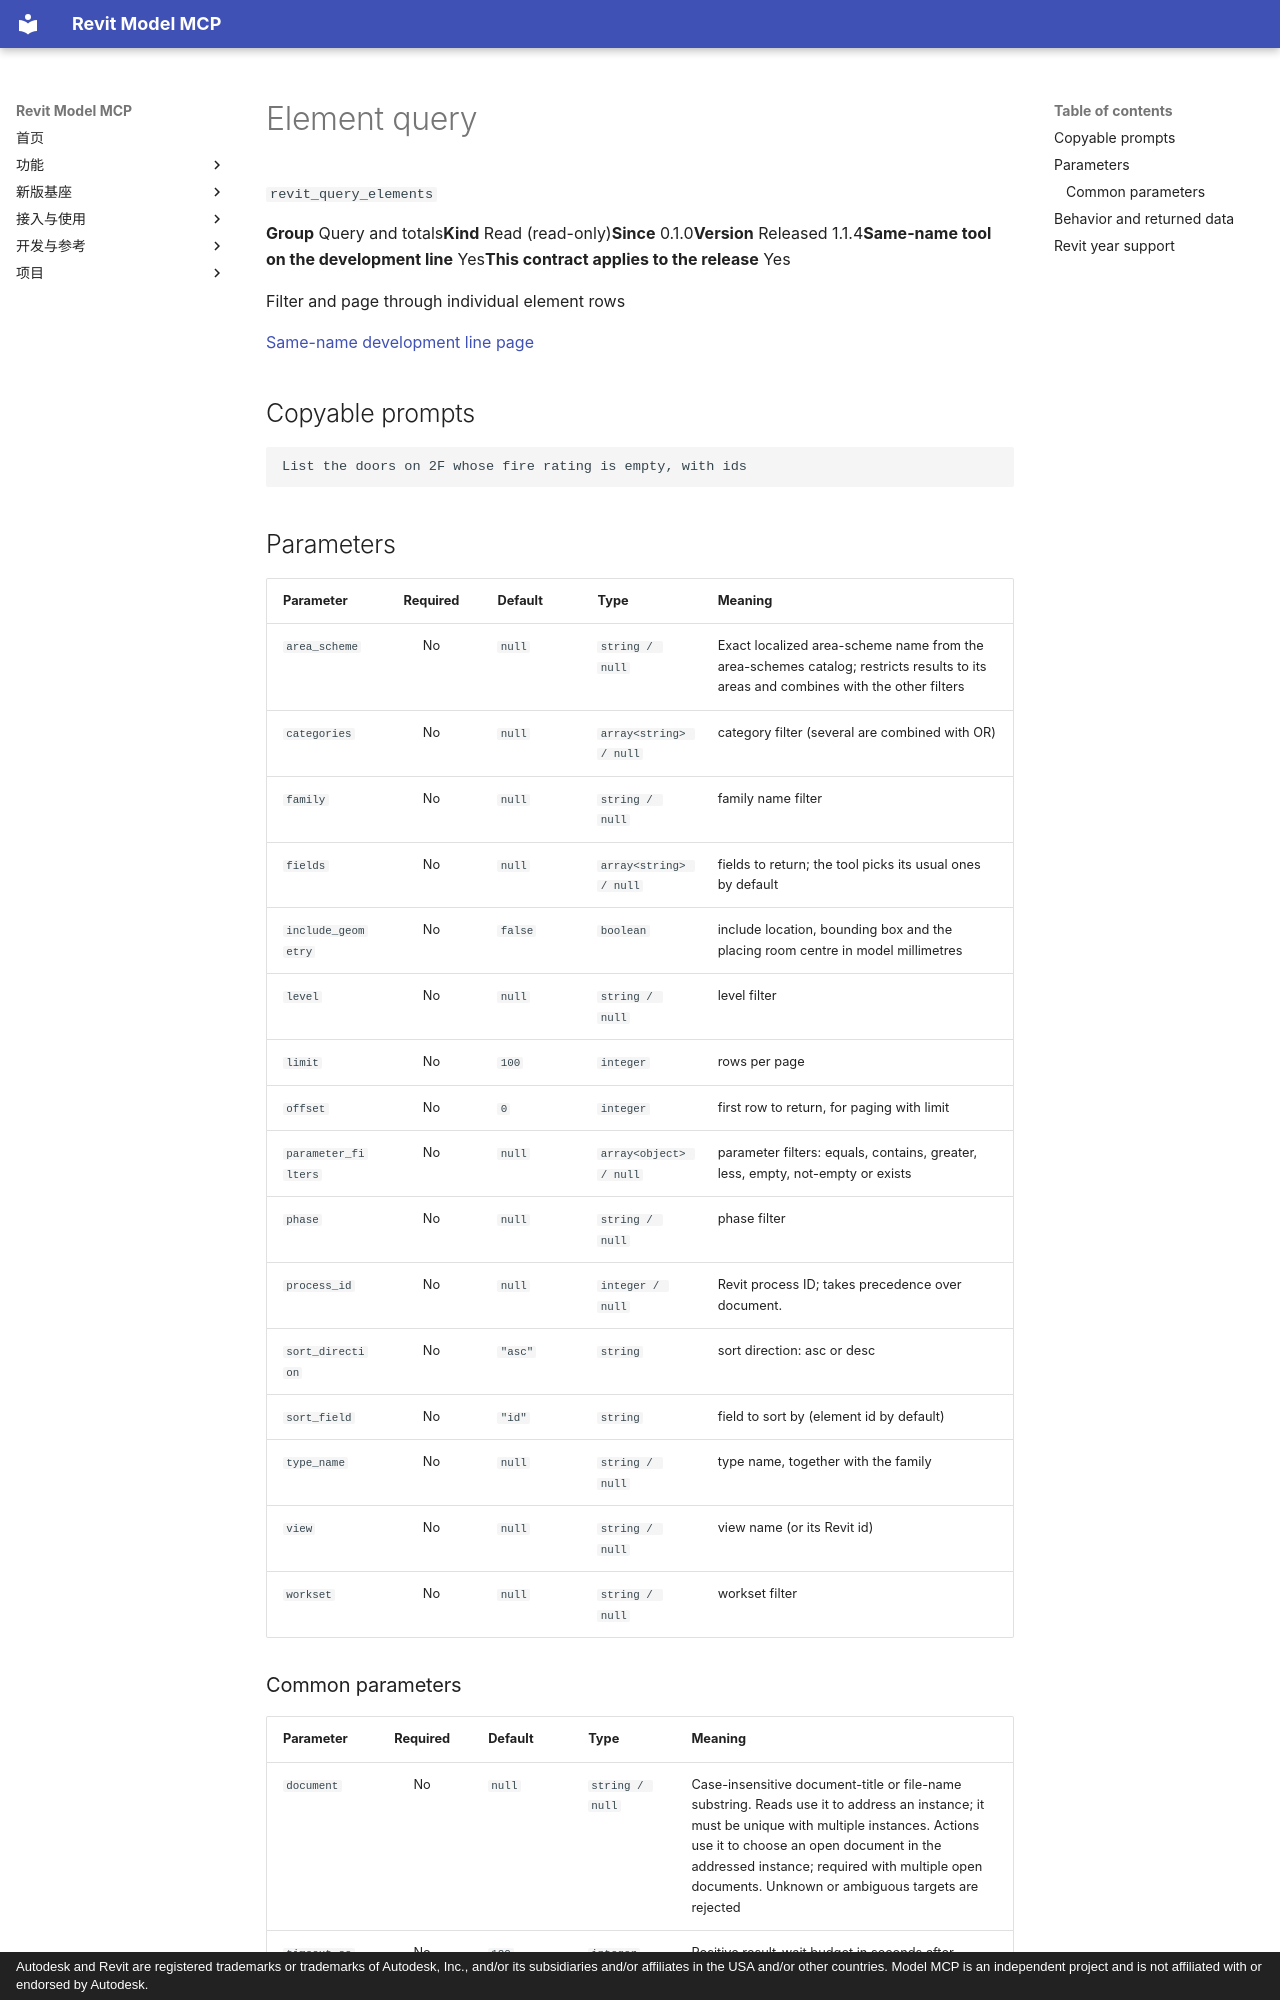

repository: vibe-bimer/smart-revit · page: features/revit_query_elements.en/index.html · generator: mkdocs · copyright: Autodesk and Revit are registered trademarks or trademarks of Autodesk, Inc., and/or its subsidiaries and/or affiliates in the USA and/or other countries. Model MCP is an independent project and is not affiliated with or endorsed by Autodesk.

---
description: "Filter and page through individual element rows"
---

# Element query

`revit_query_elements`

<p class="facts"><span><b>Group</b> Query and totals</span><span><b>Kind</b> Read (read-only)</span><span><b>Since</b> 0.1.0</span><span><b>Version</b> Released 1.1.4</span><span><b>Same-name tool on the development line</b> Yes</span><span><b>This contract applies to the release</b> Yes</span></p>

Filter and page through individual element rows

[Same-name development line page](../platform/revit_query_elements.md)

## Copyable prompts {#prompts}

```text
List the doors on 2F whose fire rating is empty, with ids
```

## Parameters {#parameters}

<div class="rmc-tablewrap" markdown="1">

| Parameter {scope=col} | Required {scope=col} | Default {scope=col} | Type {scope=col} | Meaning {scope=col} |
| --- | :--: | --- | --- | --- |
| `area_scheme` | No | `null` | `string / null` | Exact localized area-scheme name from the area-schemes catalog; restricts results to its areas and combines with the other filters |
| `categories` | No | `null` | `array<string> / null` | category filter (several are combined with OR) |
| `family` | No | `null` | `string / null` | family name filter |
| `fields` | No | `null` | `array<string> / null` | fields to return; the tool picks its usual ones by default |
| `include_geometry` | No | `false` | `boolean` | include location, bounding box and the placing room centre in model millimetres |
| `level` | No | `null` | `string / null` | level filter |
| `limit` | No | `100` | `integer` | rows per page |
| `offset` | No | `0` | `integer` | first row to return, for paging with limit |
| `parameter_filters` | No | `null` | `array<object> / null` | parameter filters: equals, contains, greater, less, empty, not-empty or exists |
| `phase` | No | `null` | `string / null` | phase filter |
| `process_id` | No | `null` | `integer / null` | Revit process ID; takes precedence over document. |
| `sort_direction` | No | `"asc"` | `string` | sort direction: asc or desc |
| `sort_field` | No | `"id"` | `string` | field to sort by (element id by default) |
| `type_name` | No | `null` | `string / null` | type name, together with the family |
| `view` | No | `null` | `string / null` | view name (or its Revit id) |
| `workset` | No | `null` | `string / null` | workset filter |

</div>
